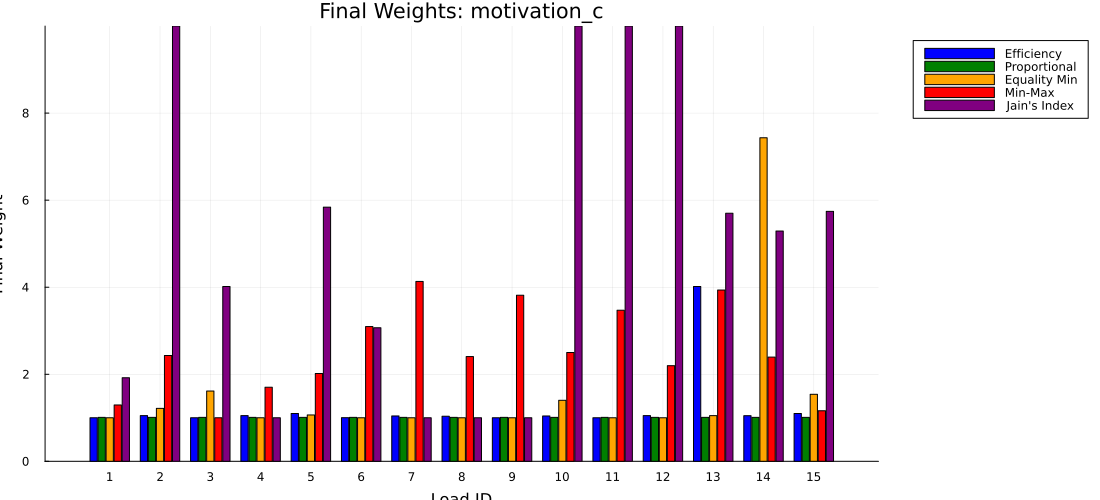

The data file committed next to this chart (first rows):
load_id, efficiency, proportional, equality_min, min_max, jain
1, 1, 1.01, 1, 1.295, 1.92
2, 1.05, 1.01, 1.216, 2.431, 10
3, 1, 1.01, 1.615, 1, 4.016
4, 1.05, 1.01, 1, 1.702, 1
5, 1.099, 1.01, 1.066, 2.018, 5.839
6, 1.003, 1.01, 1, 3.096, 3.068
7, 1.043, 1.01, 1, 4.132, 1
8, 1.035, 1.01, 1, 2.406, 1
9, 1, 1.01, 1, 3.815, 1
10, 1.041, 1.01, 1.402, 2.501, 10
11, 1, 1.01, 1, 3.471, 10
12, 1.05, 1.01, 1, 2.197, 10
13, 4.017, 1.01, 1.049, 3.936, 5.699
14, 1.048, 1.01, 7.433, 2.394, 5.291
15, 1.099, 1.01, 1.54, 1.162, 5.743
